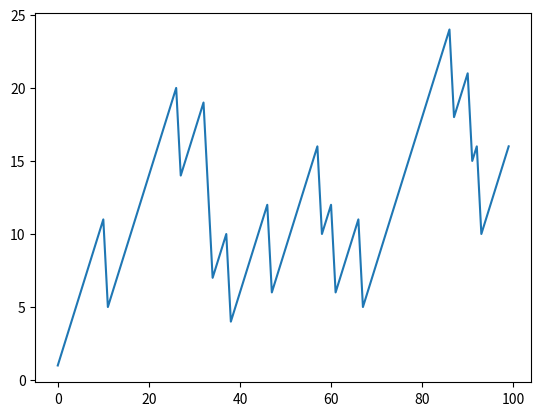

Write Python code to recreate this figure.
# -*- coding:utf-8 -*-
"""
Project   : numpy
File Name : 19_to_20_hypegeometric_distribution
[redacted]
Date      : 8/22/2021 4:37 PM
Keywords  :  
Abstract  :
Param     : 
Usage     : py 19_to_20_hypegeometric_distribution
Reference :
"""
import numpy as np
from matplotlib.pyplot import plot
from matplotlib.pyplot import show


points = np.zeros(100)
# sum(1,1,0) , 1 for first class, 0 for odd class.
# choose nsamples from (ngood + nbad), return the number of ngoods.
outcomes = np.random.hypergeometric(ngood=25, nbad=1, nsample=3, size=len(points))
for i in range(len(points)):
    if outcomes[i] == 3:
        points[i] = points[i - 1] + 1
    elif outcomes[i] == 2:
        points[i] = points[i - 1] - 6
    else:
        print("i:", outcomes[i])
plot(np.arange(len(points)), points)
show()